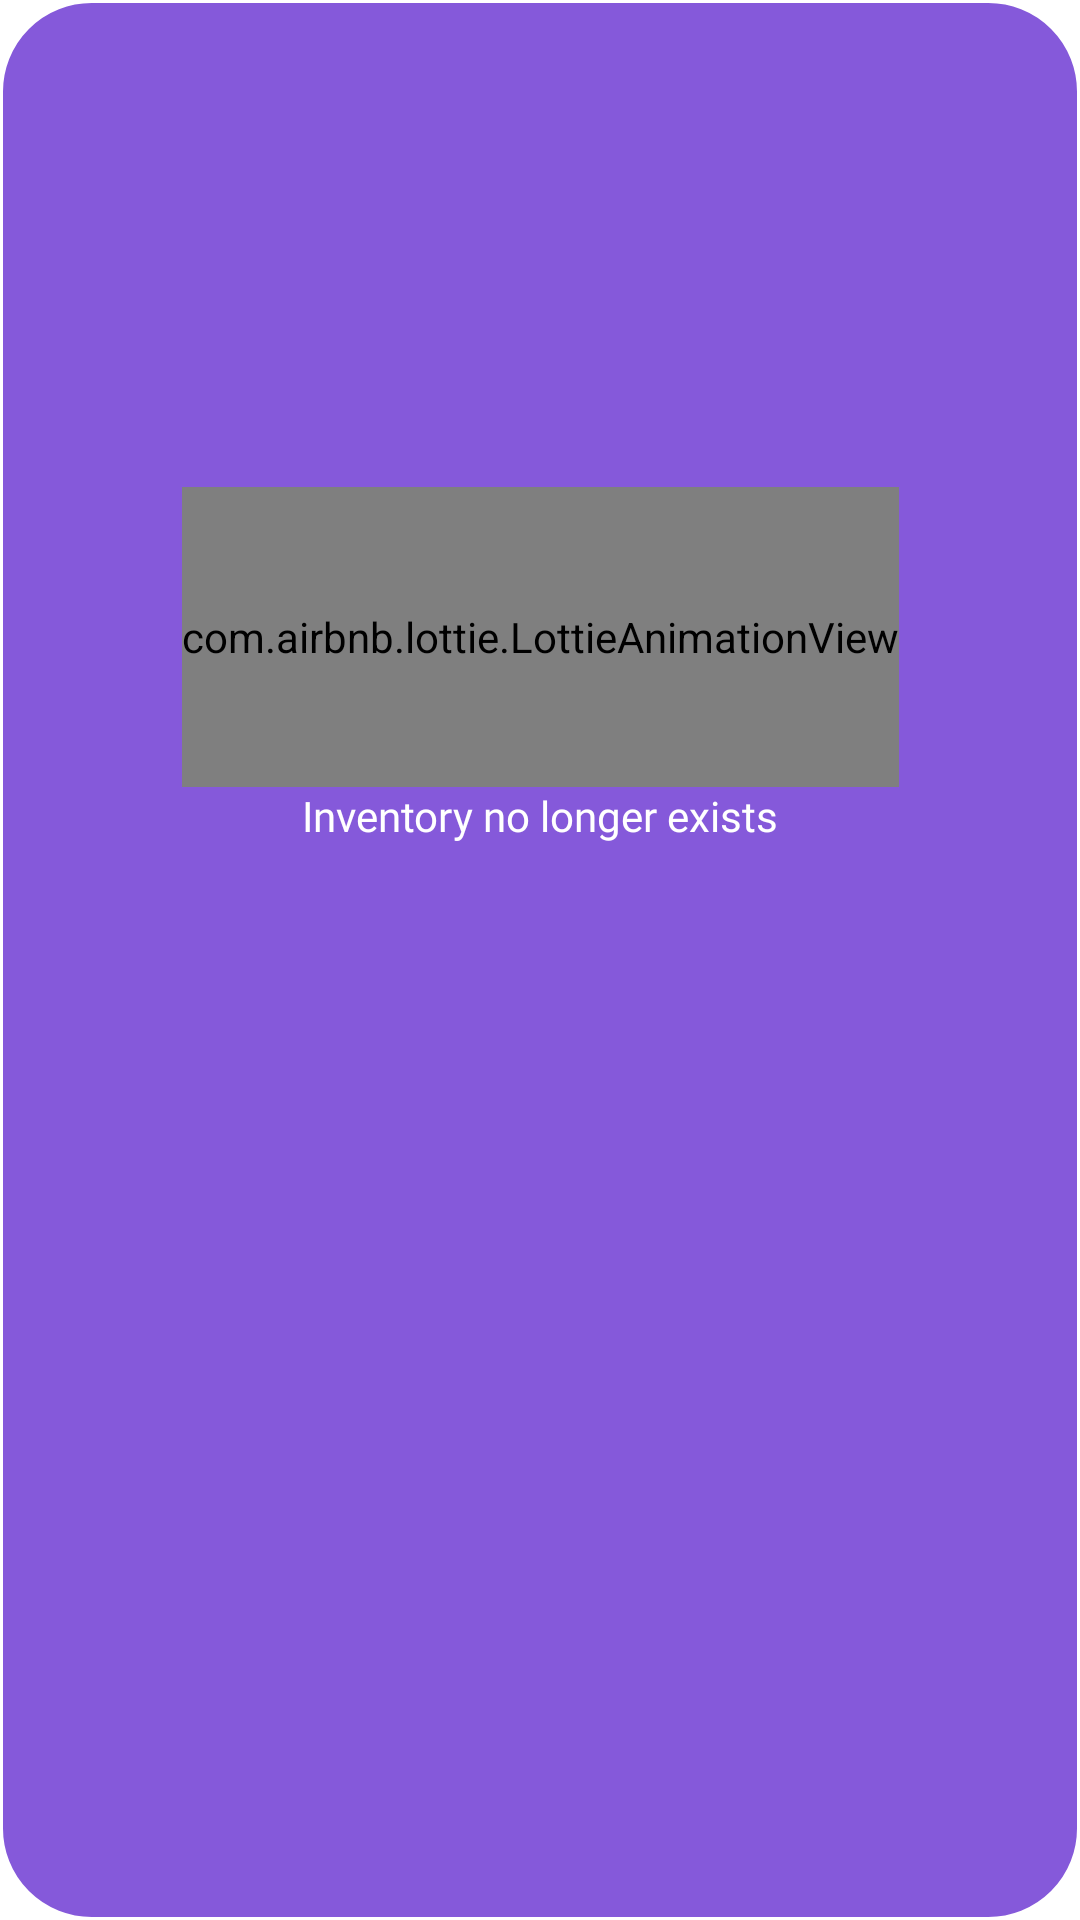

Here is an Android app screen rendered from its layout file. Give the layout XML and the strings, colors and styles it references.
<!-- AndroidManifest.xml: application theme Theme.InventoryApp -->
<!-- res/layout/toast_inventorydeleted.xml -->
<?xml version="1.0" encoding="utf-8"?>
<androidx.constraintlayout.widget.ConstraintLayout xmlns:android="http://schemas.android.com/apk/res/android"
    android:layout_width="match_parent"
    android:layout_height="match_parent"
    xmlns:app="http://schemas.android.com/apk/res-auto"
    xmlns:tools="http://schemas.android.com/tools"
    android:background="@drawable/toast_background"
    android:id="@+id/toast_inventoryDisconnect"
    >

    <com.airbnb.lottie.LottieAnimationView
        android:id="@+id/lottieAnimationView"
        android:layout_width="wrap_content"
        android:layout_marginBottom="10dp"
        android:layout_height="100dp"
        app:layout_constraintBottom_toBottomOf="parent"
        app:layout_constraintEnd_toEndOf="parent"
        app:layout_constraintHorizontal_bias="0.5"
        app:layout_constraintStart_toStartOf="parent"
        app:layout_constraintTop_toTopOf="parent"
        app:layout_constraintVertical_bias="0.3"
        app:lottie_autoPlay="true"
        app:lottie_loop="true"
        app:lottie_rawRes="@raw/error_smiley"
        tools:frameToShow="true">

    </com.airbnb.lottie.LottieAnimationView>

    <TextView
        android:layout_width="wrap_content"
        android:layout_height="wrap_content"
        android:layout_marginHorizontal="20dp"
        android:layout_marginBottom="10dp"
        android:fontFamily="@font/worksans_regular"
        android:text="@string/toast_inventoryinvalid"
        app:layout_constraintVertical_bias="0"
        app:layout_constraintBottom_toBottomOf="parent"
        app:layout_constraintEnd_toEndOf="parent"
        app:layout_constraintStart_toStartOf="parent"
        app:layout_constraintTop_toBottomOf="@+id/lottieAnimationView" />

</androidx.constraintlayout.widget.ConstraintLayout>
<!-- resources referenced by this layout -->
<resources>
  <!-- drawable toast_background (drawable) -->
  <?xml version="1.0" encoding="utf-8"?>
  <shape
      android:shape="rectangle"
      xmlns:android="http://schemas.android.com/apk/res/android">
  
      <solid android:color="@color/secondaryLightColor"
          />
      <corners
          android:radius="30dp"
          />
      <padding
          android:right="8dp"
          android:top="8dp"
          android:bottom="8dp"
          android:left="8dp"
          />
      <stroke
          android:color="@color/white"
          android:width="1dp"
          />
  </shape>
  <string name="toast_inventoryinvalid">Inventory no longer exists</string>
  <style name="Theme.InventoryApp" parent="Theme.MaterialComponents.DayNight.DarkActionBar">
          
          <item name="colorPrimary">@color/primaryColor</item>
          <item name="colorPrimaryVariant">@color/primaryDarkColor</item>
          <item name="colorOnPrimary">@color/white</item>
          
          <item name="colorSecondary">@color/secondaryColor</item>
          <item name="colorSecondaryVariant">@color/secondaryDarkColor</item>
          <item name="colorOnSecondary">@color/onSecondaryColor</item>
          
          <item name="android:statusBarColor" tools:targetApi="l">?attr/colorPrimaryVariant</item>
          
          <item name="android:textColor">@color/white</item>
          <item name="actionOverflowMenuStyle">@style/menuTheme</item>
          
          <item name="actionBarStyle">@style/Widget.MaterialComponents.ActionBar.Primary</item>
      </style>
  <color name="secondaryLightColor">#8559da</color>
  <color name="white">#FFFFFFFF</color>
  <color name="primaryColor">#7e57c2</color>
  <color name="primaryDarkColor">#4d2c91</color>
  <color name="secondaryColor">#512da8</color>
  <color name="secondaryDarkColor">#140078</color>
  <color name="onSecondaryColor">@color/white</color>
  <style name="menuTheme" parent="TextAppearance.AppCompat.Widget.ActionBar.Menu">
          <item name="android:popupBackground">@color/primaryDarkColor</item>
      </style>
</resources>
